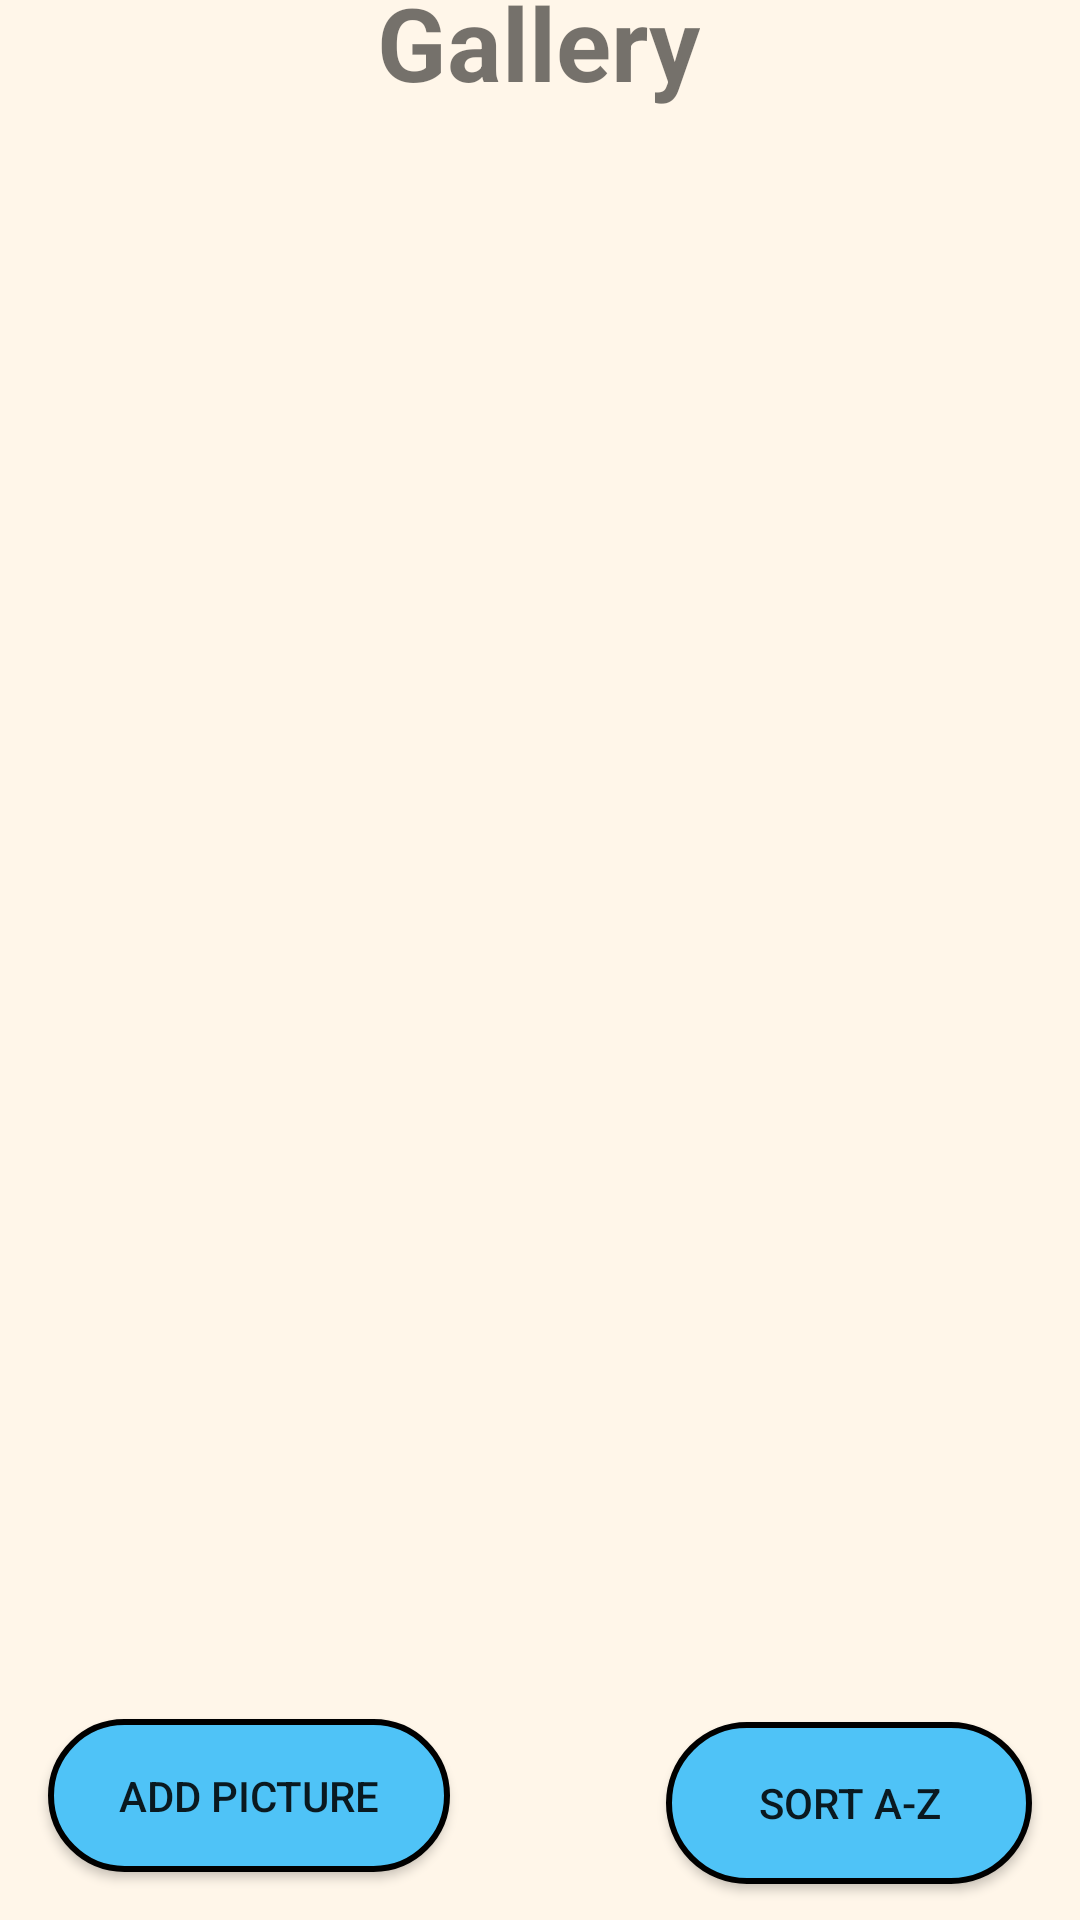

Here is an Android app screen rendered from its layout file. Give the layout XML and the strings, colors and styles it references.
<!-- AndroidManifest.xml: application theme Theme.QuizApp -->
<!-- res/layout/activity_gallery_v2.xml -->
<?xml version="1.0" encoding="utf-8"?>
<androidx.constraintlayout.widget.ConstraintLayout xmlns:android="http://schemas.android.com/apk/res/android"
    xmlns:app="http://schemas.android.com/apk/res-auto"
    xmlns:tools="http://schemas.android.com/tools"
    android:layout_width="match_parent"
    android:layout_height="match_parent"
    tools:context=".GalleryV2"
    android:background="@color/background">

    <androidx.recyclerview.widget.RecyclerView
        android:id="@+id/myRecyclerView"
        android:layout_width="411dp"
        android:layout_height="583dp"
        app:layout_constraintBottom_toBottomOf="parent"
        app:layout_constraintEnd_toEndOf="parent"
        app:layout_constraintHorizontal_bias="0.0"
        app:layout_constraintStart_toStartOf="parent"
        app:layout_constraintTop_toTopOf="parent" />

    <TextView
        android:id="@+id/textView3"
        android:layout_width="wrap_content"
        android:layout_height="wrap_content"
        android:text="@string/gallery"
        android:textSize="34sp"
        android:textStyle="bold"
        app:layout_constraintBottom_toTopOf="@+id/myRecyclerView"
        app:layout_constraintEnd_toEndOf="parent"
        app:layout_constraintHorizontal_bias="0.498"
        app:layout_constraintStart_toStartOf="parent"
        app:layout_constraintTop_toTopOf="parent"
        app:layout_constraintVertical_bias="0.551" />

    <Button
        android:id="@+id/button"
        android:layout_width="134dp"
        android:layout_height="51dp"
        android:layout_marginStart="16dp"
        android:layout_marginBottom="16dp"
        android:background="@drawable/blue_button"
        android:text="@string/addPicture"
        app:layout_constraintBottom_toBottomOf="parent"
        app:layout_constraintStart_toStartOf="parent" />

    <Button
        android:id="@+id/button2"
        android:layout_width="122dp"
        android:layout_height="54dp"
        android:layout_marginEnd="16dp"
        android:layout_marginBottom="12dp"
        android:background="@drawable/blue_button"
        android:text="@string/sort"
        app:layout_constraintBottom_toBottomOf="parent"
        app:layout_constraintEnd_toEndOf="parent" />
</androidx.constraintlayout.widget.ConstraintLayout>
<!-- resources referenced by this layout -->
<resources>
  <color name="background">#FFF6E9</color>
  <!-- drawable blue_button (drawable) -->
  <?xml version="1.0" encoding="utf-8"?>
  <selector xmlns:android="http://schemas.android.com/apk/res/android">
      <item>
          <shape android:shape="rectangle">
              <solid android:color="#4FC3F7"/>
              <corners android:radius="100dp" />
              <stroke android:color="@color/black" android:width="2dp"></stroke>
          </shape>
      </item>
  </selector>
  <string name="addPicture">Add Picture</string>
  <string name="gallery">Gallery</string>
  <string name="sort">Sort A-Z</string>
  <style name="Theme.QuizApp" parent="Base.Theme.QuizApp" />
  <color name="black">#FF000000</color>
  <style name="Base.Theme.QuizApp" parent="Theme.AppCompat.Light.NoActionBar">
          
          
      </style>
</resources>
